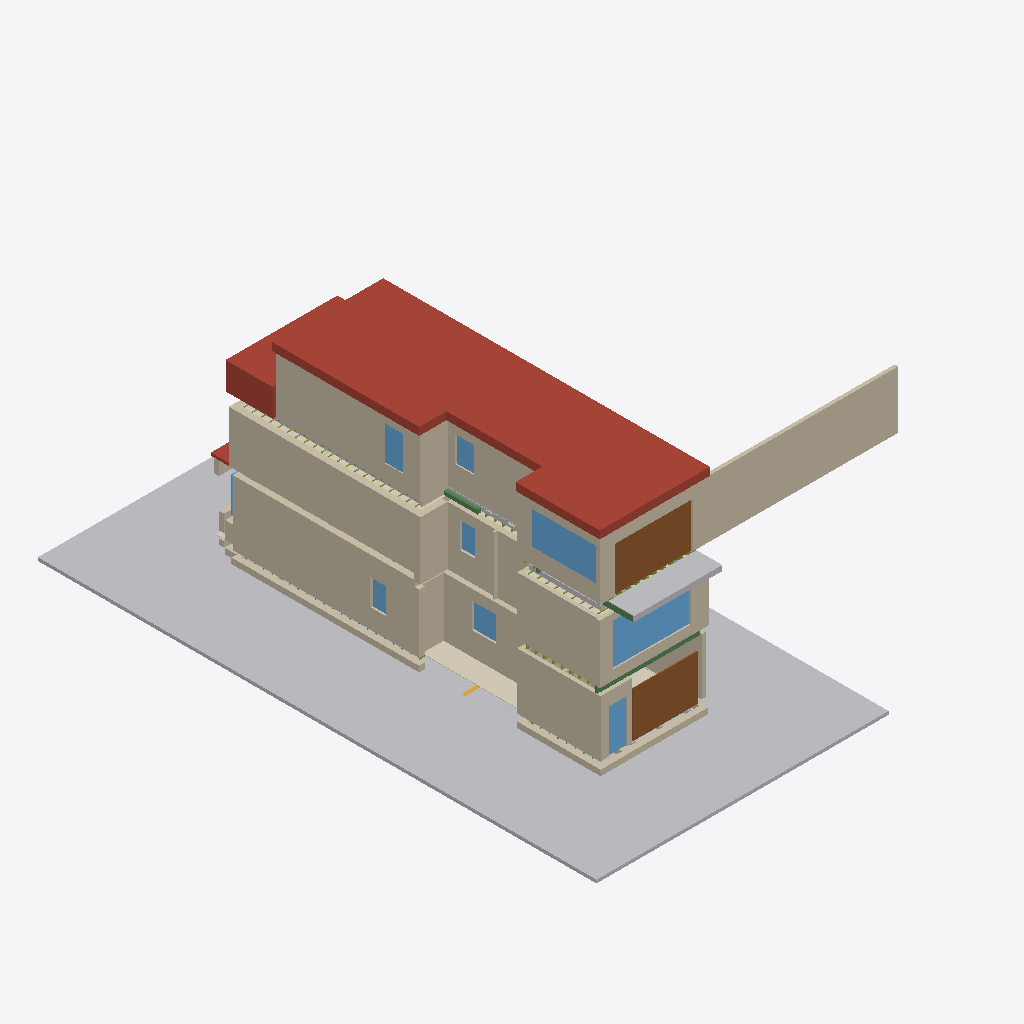
Isometric view of an IFC building model (IFC-SPF (STEP), schema IFC4, length unit metre), seen from the south-west, elements coloured by IFC class: 70 walls (beige), 9 windows (light blue), 7 other elements (light grey), 6 coverings (cream), 5 roofs (red-brown), 4 beams (green), 2 doors (brown), 1 stair flight (yellow).
Extent 18.3 m × 26.2 m × 12.4 m (x, y, z). Storeys (6): Basement (107.63) at 0.00 m; Site at 2.30 m; Main floor (110.52) at 2.89 m; Second floor (113.85) at 6.22 m; Third floor (116.90) at 9.27 m; Roof at 11.97 m. Elements (581): 186 IfcMember, 127 IfcWall, 79 IfcDuctSegment, 56 IfcStairFlight, 45 IfcAirTerminal, 24 IfcCovering, 13 IfcWindow, 12 IfcFurniture, 11 IfcSanitaryTerminal, 10 IfcBeam, 7 IfcUnitaryEquipment, 5 IfcRoof.

HEADER;
FILE_DESCRIPTION(('ViewDefinition [ReferenceView]'),'2;1');
FILE_NAME('147-Major-model.ifc','2026-10-22T12:00:00',('PalmView Custom Homes'),('PalmView Custom Homes'),'PalmView clash model','PalmView clash model','');
FILE_SCHEMA(('IFC4'));
ENDSEC;
DATA;
#16=IFCPROJECT('2N4F8fQOT46utKeLgJsXOZ',#5,'147 Major St - Addition','BIM clash model, HVAC LO# 113963 vs permit 26 167838 BLD 00',$,$,$,(#10),#15);
#20=IFCSITE('1fhLvbdkz48Bfzm$c8HZsp',#5,'147 Major St, Toronto',$,$,#19,$,$,.ELEMENT.,$,$,$,$,$);
#24=IFCBUILDING('14rD70fcXCbOv19bobb5Wq',#5,'147 Major St - semi-detached',$,$,#23,$,$,.ELEMENT.,$,$,$);
#28=IFCBUILDINGSTOREY('1l1XD5PrTCXOtzVoWzm$AC',#5,'Basement (107.63)',$,$,#27,$,$,.ELEMENT.,0.0);
#32=IFCBUILDINGSTOREY('1GfKsQH019fwKpNpTcB5x9',#5,'Main floor (110.52)',$,$,#31,$,$,.ELEMENT.,2.8901);
#36=IFCBUILDINGSTOREY('3H$EWEKE1EpeA$H0pT6jw5',#5,'Second floor (113.85)',$,$,#35,$,$,.ELEMENT.,6.2201);
#40=IFCBUILDINGSTOREY('3OE6_UltjF9v6$OO0Rei0A',#5,'Third floor (116.90)',$,$,#39,$,$,.ELEMENT.,9.2699);
#44=IFCBUILDINGSTOREY('0r6aImdnLD_QuIUjWlh9iV',#5,'Roof',$,$,#43,$,$,.ELEMENT.,11.9701);
#48=IFCBUILDINGSTOREY('1Sw3RRKi12jhRxsbe7cMNp',#5,'Site',$,$,#47,$,$,.ELEMENT.,2.3);
#3650=IFCBUILDINGELEMENTPROXY('2xrlFdmNf8PhssO26JI6VY',#5,'Grade',$,$,#3645,#3649,'SITE-G',$);
#3590=IFCROOF('2QalLtW85CTgiOEZkzSUip',#5,'Flat roof: membrane / 9-1/2" eng. roof joists @16" / R31 spray foam',$,$,#3585,#3589,'RF-1',$);
#1200=IFCWALL('2VMVU8r1DEHxZyjJJIhpZt',#5,'Rear wall (12'' slider) (6.4")',$,$,#1195,#1199,'WT84c',$);
#3610=IFCROOF('2j_ix_mzn6q8nnFwKuEStU',#5,'Flat roof (addition)',$,$,#3605,#3609,'RF-1c',$);
#260=IFCWALL('2IvJi$nBXBoRIzv4m5giQQ',#5,'Ex. brick - south (10.2")',$,$,#255,#259,'WG18a',$);
#3600=IFCROOF('1doRyVy$b6AxS2_gBBCM7B',#5,'Flat roof (over kitchen wing)',$,$,#3595,#3599,'RF-1b',$);
#950=IFCWALL('05AYs0DnX3JQw9O1IBET_l',#5,'South wall (existing) (6.0")',$,$,#945,#949,'WT70a',$);
#580=IFCWALL('0vlxmFQ390WQ0bYv25fjwH',#5,'Ex. brick - south (11.8")',$,$,#575,#579,'WS42',$);
#570=IFCWALL('3klvu2VNn9sxk4hL1nD3SC',#5,'Ex. brick - south (11.8")',$,$,#565,#569,'WS41',$);
#480=IFCWALL('2Lrka_m1b3dOJPtqJtRxHy',#5,'Addition S wall (5/8 X, (1.2 m to lot line) (6.8")',$,$,#475,#479,'WG34',$);
#660=IFCWALL('3J29NBwzn1wQUSftRGQ6D4',#5,'Addition S wall (6.8")',$,$,#655,#659,'WS47',$);
#1380=IFCDOOR('1Nq48SaKrBNQVgcqGtOEm7',#5,'Rear 12'' sliding door 144x84 to balcony',$,$,#1375,#1379,'DR-T1',2.1336,3.6576,$,$,$);
#3620=IFCROOF('0Dn2dOGR5Br9EqJz52zrke',#5,'Ex. front roof (to remain)',$,$,#3615,#3619,'RF-2',$);
#1310=IFCDOOR('15yIeLsX10D9yYN0BywXGg',#5,'Rear 10'' sliding door 120x84',$,$,#1305,#1309,'DR-G1',2.1336,3.048,$,$,$);
#3640=IFCBUILDINGELEMENTPROXY('2hui3qRh9BQwCZJDrQwJhf',#5,'3rd floor balcony deck (cantilever)',$,$,#3635,#3639,'BAL-1',$);
#1120=IFCWALL('1mKfRk3fX4uhoVEbPxAG63',#5,'South wall at side-yard notch (6.8")',$,$,#1115,#1119,'WT78c',$);
#630=IFCWALL('30DNzsH4r2bA2p2bYyk3xL',#5,'South wall at side-yard notch (over kitchen wing) (9.8")',$,$,#625,#629,'WS44c',$);
#1340=IFCWINDOW('3L9GPtivT2zgO1AhbJe$bA',#5,'Rear 144x78 window',$,$,#1335,#1339,'WN-S1',1.9812,3.6576,$,$,$);
#590=IFCWALL('2BBdGGxaP4ORQQLH8n3dxD',#5,'Jog wall at side-yard notch (11.2")',$,$,#585,#589,'WS43',$);
#1390=IFCWINDOW('282qQNL_bDjuJibvJC_Ldv',#5,'South 120x60 window (fire shutter)',$,$,#1385,#1389,'WN-T1',1.524,3.048,$,$,$);
#290=IFCWALL('1U_Bpg15P2pg8Cuq_BW0m9',#5,'Ex. brick - south (10.2")',$,$,#285,#289,'WG18c',$);
#1470=IFCCOVERING('0PLzFe9Z12vh7Yg24CLuzB',#5,'Red oak 3/4x2-1/4 plain cut (ML-084), stained on site',$,$,#1465,#1469,'F-G1',$);
#320=IFCWALL('2jQUDWQxv3bxIw1VemI9NN',#5,'Ex. dbl brick - kitchen wing south (9.8")',$,$,#315,#319,'WG21a',$);
#1130=IFCWALL('3yDhKiVjn5lhJJCpJQ06NO',#5,'Jog wall at side-yard notch (8.3")',$,$,#1125,#1129,'WT79',$);
#350=IFCWALL('15e0yGNr178eBkgyGV7bQ1',#5,'Ex. dbl brick - kitchen wing south (9.8")',$,$,#345,#349,'WG21c',$);
#310=IFCWALL('0IHHO3qFb23RfABEdZ8KqV',#5,'Ex. brick - dining rear return (4.2")',$,$,#305,#309,'WG20',$);
#1180=IFCWALL('2N2JE0kDb3xAG0NPhUOkqD',#5,'Rear wall (12'' slider) (6.4")',$,$,#1175,#1179,'WT84a',$);
#1000=IFCWALL('3nZRje$YP1YAY2E7XkNGgT',#5,'Addition S wall (6.8")',$,$,#995,#999,'WT71s1',$);
#900=IFCWALL('1pXr29$011yBYBpmpkL3i1',#5,'Rear wall (6.4")',$,$,#895,#899,'WS68a',$);
#380=IFCWALL('0_Z2VZaPzCjBG$dnbaSXoP',#5,'New demising wall (party, addition) (8.0")',$,$,#375,#379,'WG24',$);
#90=IFCWALL('2P4Fbx4Lf5Q8cMROFZQYnS',#5,'Ex. stone/brick fdn - south (10.2")',$,$,#85,#89,'WB1c',$);
#60=IFCWALL('2XtKKyO65DeOy4$tuh8SBC',#5,'Ex. stone/brick fdn - south (10.2")',$,$,#55,#59,'WB1a',$);
#1190=IFCWALL('2i9ts01wnCSx47HoSO1wYw',#5,'Rear wall (12'' slider) (6.4")',$,$,#1185,#1189,'WT84h1',$);
#180=IFCWALL('31eu$JlKv7VBb4Lu1vyOJT',#5,'New 10" block fdn - addition S (10.1")',$,$,#175,#179,'WB10',$);
#910=IFCWALL('0jFU4cAf520QVpTBKJUiss',#5,'Rear wall (6.4")',$,$,#905,#909,'WS68s1',$);
#170=IFCWALL('0WtJ$8TYTD6O70$hZn$Qnv',#5,'Ex. fdn - rear (10.8")',$,$,#165,#169,'WB9',$);
#600=IFCWALL('3S5jI1yXP4UPRJSmvixkb0',#5,'South wall at side-yard notch (over kitchen wing) (9.8")',$,$,#595,#599,'WS44a',$);
#980=IFCWALL('0zhZqYCqPA0h8l72F7CD5Z',#5,'South wall (existing) (6.0")',$,$,#975,#979,'WT70c',$);
#930=IFCWALL('0ZTGZzFWfB3xa2jAl8nhTX',#5,'Rear wall (6.4")',$,$,#925,#929,'WS68c',$);
#1320=IFCWINDOW('0HGZr15N5AkudZWHcm5iAP',#5,'Rear 34x80 unit (storage)',$,$,#1315,#1319,'WN-G5',2.033,0.8534,$,$,$);
#990=IFCWALL('2C8OY9qin85Ab0wfLSsjYs',#5,'Addition S wall (6.8")',$,$,#985,#989,'WT71a',$);
#1220=IFCWALL('0rO$9kzfL9jOo0GCtuCxrg',#5,'Rear wall (12'' slider) (6.4")',$,$,#1215,#1219,'WT84h3',$);
#300=IFCWALL('2a8dzweOb9ovHW7WSb7qyX',#5,'Ex. brick - south (8.8")',$,$,#295,#299,'WG19',$);
#330=IFCWALL('2x2XImiInFYPwTIp1qw6JK',#5,'Ex. dbl brick - kitchen wing south (9.8")',$,$,#325,#329,'WG21s1',$);
#1400=IFCWINDOW('0KEESYQxH1TO1Br17zTSBC',#5,'South 34x64 window (ensuite)',$,$,#1395,#1399,'WN-T2',1.6154,0.8534,$,$,$);
#1300=IFCWINDOW('02AxWxPcvBP9oyb00CDzPe',#5,'Ex. kitchen window over sink (44")',$,$,#1295,#1299,'WN-G4',1.1887,1.1217,$,$,$);
#1010=IFCWALL('2Qrr0Lk$vELOe4G6rhlO5S',#5,'Addition S wall (6.8")',$,$,#1005,#1009,'WT71h1',$);
#1100=IFCWALL('1QmSU$35f3iewH4B6Q4ETa',#5,'South wall at side-yard notch (6.8")',$,$,#1095,#1099,'WT78s1',$);
#540=IFCWALL('1hlGrAKC1AkPCFiC$qtRN6',#5,'Rear wall S (6.2")',$,$,#535,#539,'WG40a',$);
#1090=IFCWALL('3utDtlAYT9QR$qV4kJ4GHg',#5,'South wall at side-yard notch (6.8")',$,$,#1085,#1089,'WT78a',$);
#1360=IFCWINDOW('0LsPb0Iuj0TwZ0U0C1dv4s',#5,'Ensuite window on notch wall',$,$,#1355,#1359,'WN-T3',1.2192,0.8656,$,$,$);
#6048=IFCCOVERING('1BzXstNBL07uqhu8eyHtSy',#5,'Dropped ceiling (Nov 10) - family rm / hall',$,$,#6043,#6047,'BH-2',$);
#280=IFCWALL('3WVq_Ub0PFyQD9B2lC2R5W',#5,'Ex. brick - south (10.2")',$,$,#275,#279,'WG18h1',$);
#610=IFCWALL('1vF4ugJIr9dw0sKRZH8ikt',#5,'South wall at side-yard notch (over kitchen wing) (9.8")',$,$,#605,#609,'WS44s1',$);
#5455=IFCDUCTSEGMENT('09BJQ6v19B0Q5B33IuZvMV',#5,'Supply trunk B 12x8 (rear, along S wall)',$,$,#5450,#5454,'D2-B',$);
#340=IFCWALL('0bfIwRL8bFAuJpjuAaDBIF',#5,'Ex. dbl brick - kitchen wing south (9.8")',$,$,#335,#339,'WG21h1',$);
#6078=IFCCOVERING('0x$3PUPET3bQNLbY58F8GK',#5,'Dropped ceiling (Nov 10) - bedroom 2',$,$,#6073,#6077,'BH-5',$);
#560=IFCWALL('0YGeBtkanDzwumJ1Q4WxOh',#5,'Rear wall S (6.2")',$,$,#555,#559,'WG40c',$);
#270=IFCWALL('3tFe7EGCf4fejaKC6$ddNc',#5,'Ex. brick - south (10.2")',$,$,#265,#269,'WG18s1',$);
#6038=IFCCOVERING('1tvnIHlo1CwfbUGajAOAOX',#5,'Dropped ceiling (Nov 10) - master bedroom',$,$,#6033,#6037,'BH-1',$);
#1330=IFCWINDOW('2Oe_SKQET1fv$vL8Hd5KTS',#5,'South window (dining, 12.67 sf)',$,$,#1325,#1329,'WN-G6',1.2192,0.7315,$,$,$);
#850=IFCWALL('29Z65w8jP4O9thGGIyEe8h',#5,'Bath/laundry wall (3.6")',$,$,#845,#849,'WS63',$);
#1350=IFCWINDOW('3dHy4pFy136ep6IstLxmv$',#5,'Bath window on notch wall (10.6 sf)',$,$,#1345,#1349,'WN-S2',1.2192,0.7102,$,$,$);
#550=IFCWALL('2sXehBEy18zB3Cw$w8LaiB',#5,'Rear wall S (6.2")',$,$,#545,#549,'WG40h1',$);
#960=IFCWALL('281vZFe6z3Ser1Az1DVUcW',#5,'South wall (existing) (6.0")',$,$,#955,#959,'WT70s1',$);
#2490=IFCBEAM('3WUd6XN$f1VRkhf7NdZEwX',#5,'LVL 3 (DRP) over 10'' slider',$,$,#2485,#2489,'BM-G2',$);
#190=IFCWALL('2dsWEbmub5YhTKkuVyRn7q',#5,'New 10" block fdn - addition rear (9.7")',$,$,#185,#189,'WB11',$);
#720=IFCWALL('257oFeLFTCifNz7JgfbAK3',#5,'Front wall (9.0")',$,$,#715,#719,'WS53a',$);
#490=IFCWALL('0tXU_0JEP6ehiFLmtyNPsI',#5,'Addition wall facing notch (7.1")',$,$,#485,#489,'WG35',$);
#650=IFCWALL('06Wf0A409Awv2J2aKgoQHb',#5,'Addition wall facing notch (7.0")',$,$,#645,#649,'WS46',$);
#3580=IFCBEAM('17K2mQnwL4VhUIOVj9b0nk',#5,'WB1 (DRP) - notch wall over kitchen wing',$,$,#3575,#3579,'BM-S7',$);
#1210=IFCWALL('1W6VA1CjHDyAHNR014hsd9',#5,'Rear wall (12'' slider) (6.4")',$,$,#1205,#1209,'WT84s3',$);
#1030=IFCWALL('0gvrn13wr6lPrVsBB$Qvve',#5,'Addition wall facing notch (7.0")',$,$,#1025,#1029,'WT72',$);
#1480=IFCCOVERING('37_aLiVRz9jQ7G$qpJFmZP',#5,'Red oak - family room',$,$,#1475,#1479,'F-G2',$);
#3630=IFCROOF('0zPmfQR9z07OA5bgjpTBAB',#5,'Bay roof',$,$,#3625,#3629,'RF-3',$);
#620=IFCWALL('0Ymdtb2X90UgUFs36bga_P',#5,'South wall at side-yard notch (over kitchen wing) (9.8")',$,$,#615,#619,'WS44h1',$);
#5382=IFCDUCTSEGMENT('3I470a9qf7pA2bEAmzyBuf',#5,'Supply trunk C 18x8',$,$,#5377,#5381,'D2-C',$);
#1420=IFCWALL('3PGSI$wZTA9xpt4WUAu7DL',#5,'Bay wall C (brick below sill)',$,$,#1415,#1419,'WG-BAY-C',$);
#5431=IFCDUCTSEGMENT('3aNbZE$zX74PY5xQAzwLXd',#5,'Supply trunk A 10x8 (along S wall)',$,$,#5426,#5430,'D2-A',$);
#940=IFCWALL('08yPctevH8EA098lB8KPOn',#5,'40"H knee wall (front) (5.9")',$,$,#935,#939,'WT69',$);
#3560=IFCBEAM('1EqMrZQ3z44Ahl3dhifXsQ',#5,'LVL 1 (CANT) - south',$,$,#3555,#3559,'BM-S5',$);
#1410=IFCWALL('2megzjIbjAHhllN0bZowkD',#5,'Bay wall S (brick)',$,$,#1405,#1409,'WG-BAY-S',$);
#1440=IFCWALL('1GDhBpec10e8YG_yPy9B$a',#5,'Bay head',$,$,#1435,#1439,'WG-BAY-HD',$);
#1110=IFCWALL('1NxuObjpz51wpkZSVRajqj',#5,'South wall at side-yard notch (6.8")',$,$,#1105,#1109,'WT78h1',$);
#80=IFCWALL('0Z5pMkuyrFHfJNLTIS9pWu',#5,'Ex. stone/brick fdn - south (10.2")',$,$,#75,#79,'WB1h1',$);
#3360=IFCWALL('1PfyuabX9AzObJNDBDuXNr',#5,'Knee wall on old joists - at the 2nd-floor step (layout TBC)',$,$,#3355,#3359,'KW-1',$);
#2500=IFCBEAM('1fmgCel$54iOiEh_bDmaaq',#5,'WB2 (DRP) rear storage',$,$,#2495,#2499,'BM-G3',$);
#5419=IFCDUCTSEGMENT('2h_$62CWrCJ9v5UEcdZ1DI',#5,'Supply trunk A 10x8 (front - primary bedroom)',$,$,#5414,#5418,'D2-AF',$);
#970=IFCWALL('0QtfzD3frDHgFsBNJbUmfi',#5,'South wall (existing) (6.0")',$,$,#965,#969,'WT70h1',$);
#6058=IFCCOVERING('1DK_1Blbz4oBGweNN_vHzG',#5,'Dropped ceiling (Nov 10) - hall / laundry / W.I.C. (existing ceiling on red joists)',$,$,#6053,#6057,'BH-3',$);
#110=IFCWALL('04SJJfa410rxAIfBLpFuLn',#5,'Ex. fdn - rear wing south (42" opening cut) (10.2")',$,$,#105,#109,'WB3',$);
#1230=IFCWALL('2SwIYGX5f0tOPb4uOvfOAE',#5,'Ex. bay foundation',$,$,#1225,#1229,'BAYB0',$);
#1280=IFCWINDOW('0fzBKhtAz5O8yX3sB0i9mf',#5,'Ex. bay side window S',$,$,#1275,#1279,'WN-G2',1.6459,0.3962,$,$,$);
#460=IFCWALL('39nfKA5kP0cOyAK_oSFAfK',#5,'Pantry/storage wall (3.0")',$,$,#455,#459,'WG32',$);
#1240=IFCWALL('0cYGmC1LrFL8loEkVKReU4',#5,'Ex. bay foundation',$,$,#1235,#1239,'BAYB1',$);
#4220=IFCSTAIRFLIGHT('03NBJpgvT6xAMDZXdCFi6H',#5,'Ex. side basement walkout 10R',$,$,#4215,#4219,'ST-X-9',$,$,$,$,$);
#510=IFCWALL('3_aYW8GAT0Rvr2wDfqYiwq',#5,'Powder wall N2 (4.1")',$,$,#505,#509,'WG37',$);
#920=IFCWALL('1DojFOp0P68QinpMtRfjbo',#5,'Rear wall (6.4")',$,$,#915,#919,'WS68h1',$);
#640=IFCWALL('0RRhZ_Auv9YwgHyyC1V7nk',#5,'South wall at side-yard notch (over kitchen wing) (9.8")',$,$,#635,#639,'WS45',$);
#710=IFCWALL('1gdCvmFnX3fQcqwP6KHZ5s',#5,'New demising wall (party, addition) (8.0")',$,$,#705,#709,'WS52',$);
#140=IFCWALL('2Qy$RowdHA2P73puM6gDf7',#5,'Ex. fdn - front (S of bay) (9.8")',$,$,#135,#139,'WB6',$);
#200=IFCWALL('1bI_SXyDH24hNNM6PBqrNF',#5,'New 10" block fdn - addition front (10.1")',$,$,#195,#199,'WB12',$);
#130=IFCWALL('1DJ7nqL7bDm90jijsJH9j4',#5,'Ex. fdn - party wall (5.0")',$,$,#125,#129,'WB5',$);
#6014=IFCAIRTERMINAL('0ZuCylPJHDQRs2tenpJWmR',#5,'Exhaust 5"- - laundry',$,$,#6009,#6013,'X-S2',$);
ENDSEC;
